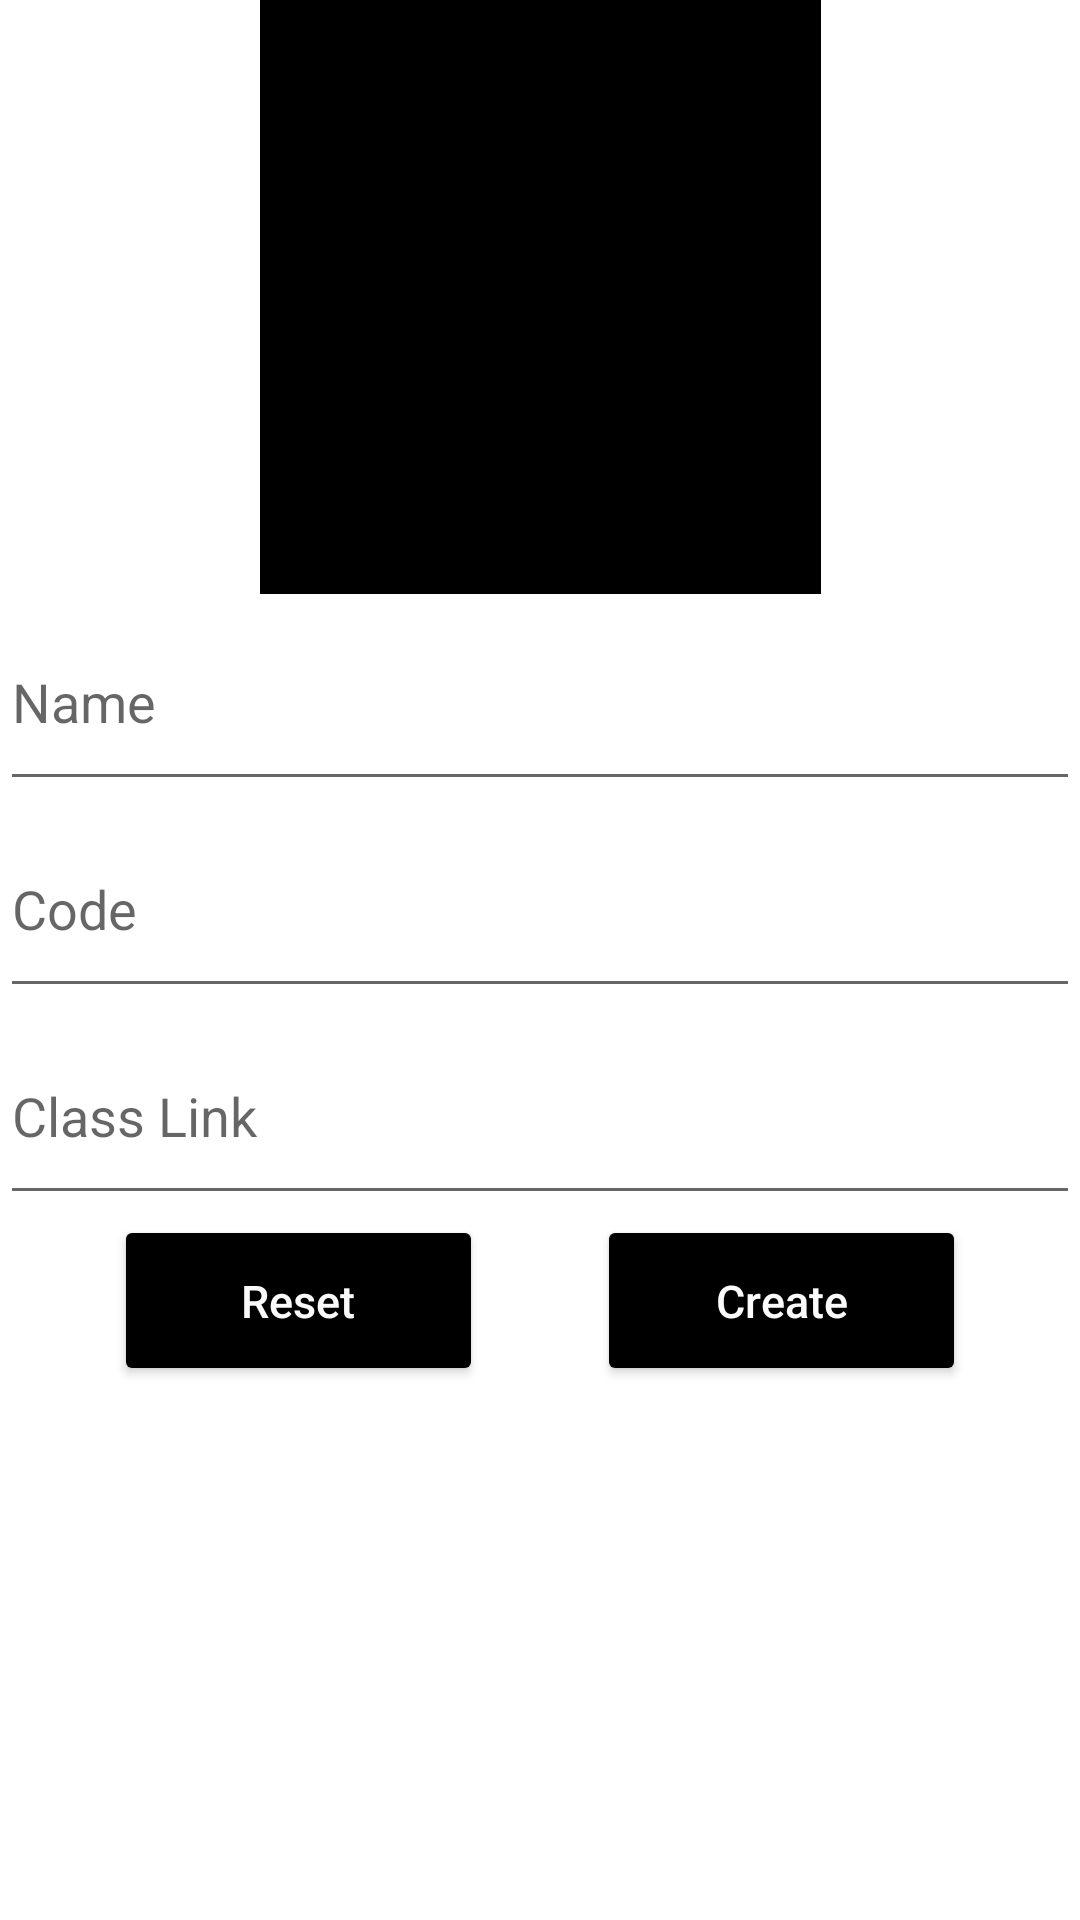

Produce the Android XML layout that renders to this screen, including the resource entries it uses.
<!-- AndroidManifest.xml: application theme Theme.LoginApp -->
<!-- res/layout/fragment_add_course_page.xml -->
<?xml version="1.0" encoding="utf-8"?>
<ScrollView
    xmlns:android="http://schemas.android.com/apk/res/android"
    xmlns:app="http://schemas.android.com/apk/res-auto"
    xmlns:tools="http://schemas.android.com/tools"
    android:id="@+id/root_layout"
    android:layout_width="match_parent"
    android:layout_height="wrap_content">

<LinearLayout
    android:layout_width="match_parent"
    android:layout_height="wrap_content"
    android:orientation="vertical">
<androidx.constraintlayout.widget.ConstraintLayout xmlns:android="http://schemas.android.com/apk/res/android"
    xmlns:app="http://schemas.android.com/apk/res-auto"
    xmlns:tools="http://schemas.android.com/tools"
    android:id="@+id/fragment_add_course_page"
    android:layout_width="match_parent"
    android:layout_height="match_parent"
    android:background="#FFFFFF"
    android:theme="@style/ThemeOverlay.LoginApp.FullscreenContainer">


    <EditText
        android:id="@+id/new_course_code"
        android:layout_width="match_parent"
        android:layout_height="69dp"
        android:ems="10"
        android:hint="Code"
        android:inputType="text"
        app:layout_constraintBottom_toTopOf="@+id/new_course_link"
        app:layout_constraintEnd_toEndOf="parent"
        app:layout_constraintHorizontal_bias="0.0"
        app:layout_constraintStart_toStartOf="parent"
        app:layout_constraintTop_toBottomOf="@+id/new_course_name" />

    <EditText
        android:id="@+id/new_course_name"
        android:layout_width="match_parent"
        android:layout_height="69dp"
        android:ems="10"
        android:hint="Name"
        android:inputType="text"
        app:layout_constraintBottom_toTopOf="@+id/new_course_code"
        app:layout_constraintEnd_toEndOf="parent"
        app:layout_constraintHorizontal_bias="0.0"
        app:layout_constraintStart_toStartOf="parent"
        app:layout_constraintTop_toBottomOf="@+id/course_image_view" />

    <EditText
        android:id="@+id/new_course_link"
        android:layout_width="match_parent"
        android:layout_height="69dp"
        android:ems="10"
        android:hint="Class Link"
        android:inputType="text"
        app:layout_constraintBottom_toTopOf="@+id/btn_submit"
        app:layout_constraintEnd_toEndOf="parent"
        app:layout_constraintHorizontal_bias="0.0"
        app:layout_constraintStart_toStartOf="parent"
        app:layout_constraintTop_toBottomOf="@+id/new_course_code" />

    <androidx.appcompat.widget.AppCompatButton
        android:id="@+id/btn_reset"
        android:layout_width="123dp"
        android:layout_height="57dp"
        android:layout_marginBottom="5dp"
        android:backgroundTint="#000000"
        android:text="Reset"
        android:textAllCaps="false"
        android:textColor="#FBFBFB"
        android:textSize="15sp"
        app:layout_constraintBottom_toBottomOf="parent"
        app:layout_constraintEnd_toStartOf="@+id/btn_submit"
        app:layout_constraintStart_toStartOf="parent"
        app:layout_constraintTop_toBottomOf="@+id/new_course_link" />

    <androidx.appcompat.widget.AppCompatButton
        android:id="@+id/btn_submit"
        android:layout_width="123dp"
        android:layout_height="57dp"
        android:layout_marginBottom="5dp"
        android:backgroundTint="#000000"
        android:text="Create"
        android:textAllCaps="false"
        android:textColor="#FBFBFB"
        android:textSize="15sp"
        app:layout_constraintBottom_toBottomOf="parent"
        app:layout_constraintEnd_toEndOf="parent"
        app:layout_constraintStart_toEndOf="@+id/btn_reset"
        app:layout_constraintTop_toBottomOf="@+id/new_course_link" />

    <ImageView
        android:id="@+id/course_image_view"
        android:layout_width="187dp"
        android:layout_height="198dp"
        app:layout_constraintBottom_toTopOf="@+id/new_course_name"
        app:layout_constraintEnd_toEndOf="parent"
        app:layout_constraintStart_toStartOf="parent"
        app:layout_constraintTop_toTopOf="parent"
        android:background="#000000"
        android:padding="1dp"
        tools:src="@tools:sample/avatars" />


</androidx.constraintlayout.widget.ConstraintLayout>
</LinearLayout>
</ScrollView>
<!-- resources referenced by this layout -->
<resources>
  <style name="ThemeOverlay.LoginApp.FullscreenContainer" parent="">
          <item name="fullscreenBackgroundColor">@color/light_blue_600</item>
          <item name="fullscreenTextColor">@color/light_blue_A200</item>
      </style>
  <style name="Theme.LoginApp" parent="Theme.MaterialComponents.DayNight.NoActionBar">
          
          <item name="colorPrimary">@color/purple_500</item>
          <item name="colorPrimaryVariant">@color/purple_700</item>
          <item name="colorOnPrimary">@color/white</item>
          
          <item name="colorSecondary">@color/teal_200</item>
          <item name="colorSecondaryVariant">@color/teal_700</item>
          <item name="colorOnSecondary">@color/black</item>
          
          <item name="android:statusBarColor" tools:targetApi="l">?attr/colorPrimaryVariant</item>
          
      </style>
  <!-- not gathered from this repository: default colours our renderer supplied (Android Studio template values) -->
  <color name="purple_500">#FF6200EE</color>
  <color name="purple_700">#FF3700B3</color>
  <color name="teal_200">#FF03DAC5</color>
  <color name="teal_700">#FF018786</color>
  <color name="black">#FF000000</color>
  <color name="white">#FFFFFFFF</color>
</resources>
